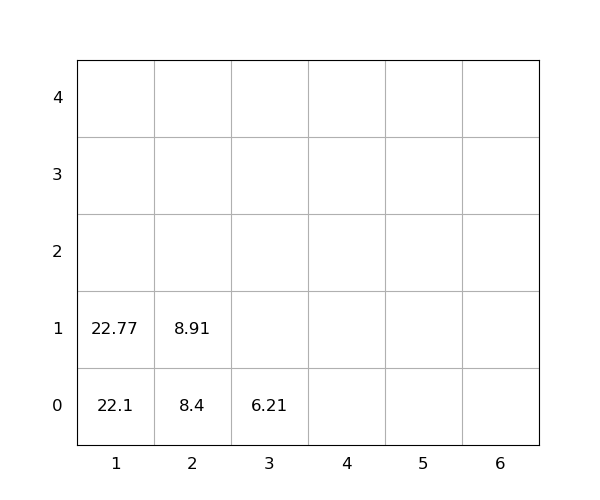

Values plotted in this chart, from the file beside it:
idx, loc_x, loc_y, loc_z, weight, seq, emerg, reloc, size(ft)
1, 1, 0, 0, 22.1, 1, 0, 1.0, 20
2, 1, 0, 1, 22.77, 2, 0, 1.0, 20
3, 2, 0, 0, 8.4, 3, 0, 1.0, 20
4, 2, 0, 1, 8.91, 4, 0, 1.0, 20
5, 3, 0, 0, 6.21, 5, 0, 1.0, 20
